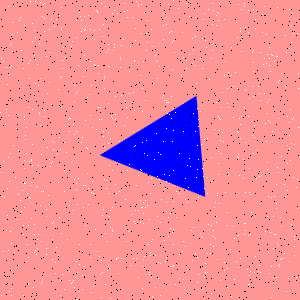

Data behind this chart, as committed beside it:
Type, X, Y
Salt, 79, 12
Salt, 64, 170
Salt, 144, 153
Salt, 228, 172
Salt, 129, 93
Salt, 214, 207
Salt, 172, 232
Salt, 163, 39
Salt, 110, 138
Salt, 127, 117
Salt, 85, 29
Salt, 49, 52
Salt, 34, 252
Salt, 248, 284
Salt, 40, 205
Salt, 6, 67
Salt, 204, 13
Salt, 81, 20
Salt, 114, 10
Salt, 211, 58
Salt, 44, 116
Salt, 240, 124
Salt, 107, 92
Salt, 143, 202
Salt, 216, 25
Salt, 103, 136
Salt, 285, 35
Salt, 76, 20
Salt, 219, 118
Salt, 163, 141
Salt, 171, 96
Salt, 108, 49
Salt, 100, 274
Salt, 83, 207
Salt, 187, 202
Salt, 212, 24
Salt, 238, 267
Salt, 24, 116
Salt, 174, 52
Salt, 166, 24
Salt, 215, 45
Salt, 74, 101
Salt, 90, 244
Salt, 195, 253
Salt, 233, 117
Salt, 195, 65
Salt, 276, 208
Salt, 193, 227
Salt, 198, 197
Salt, 147, 20
Salt, 291, 143
Salt, 52, 259
Salt, 4, 48
Salt, 40, 125
Salt, 12, 51
Salt, 26, 261
Salt, 207, 272
Salt, 32, 109
Salt, 102, 215
Salt, 32, 23
... 1,740 more rows
